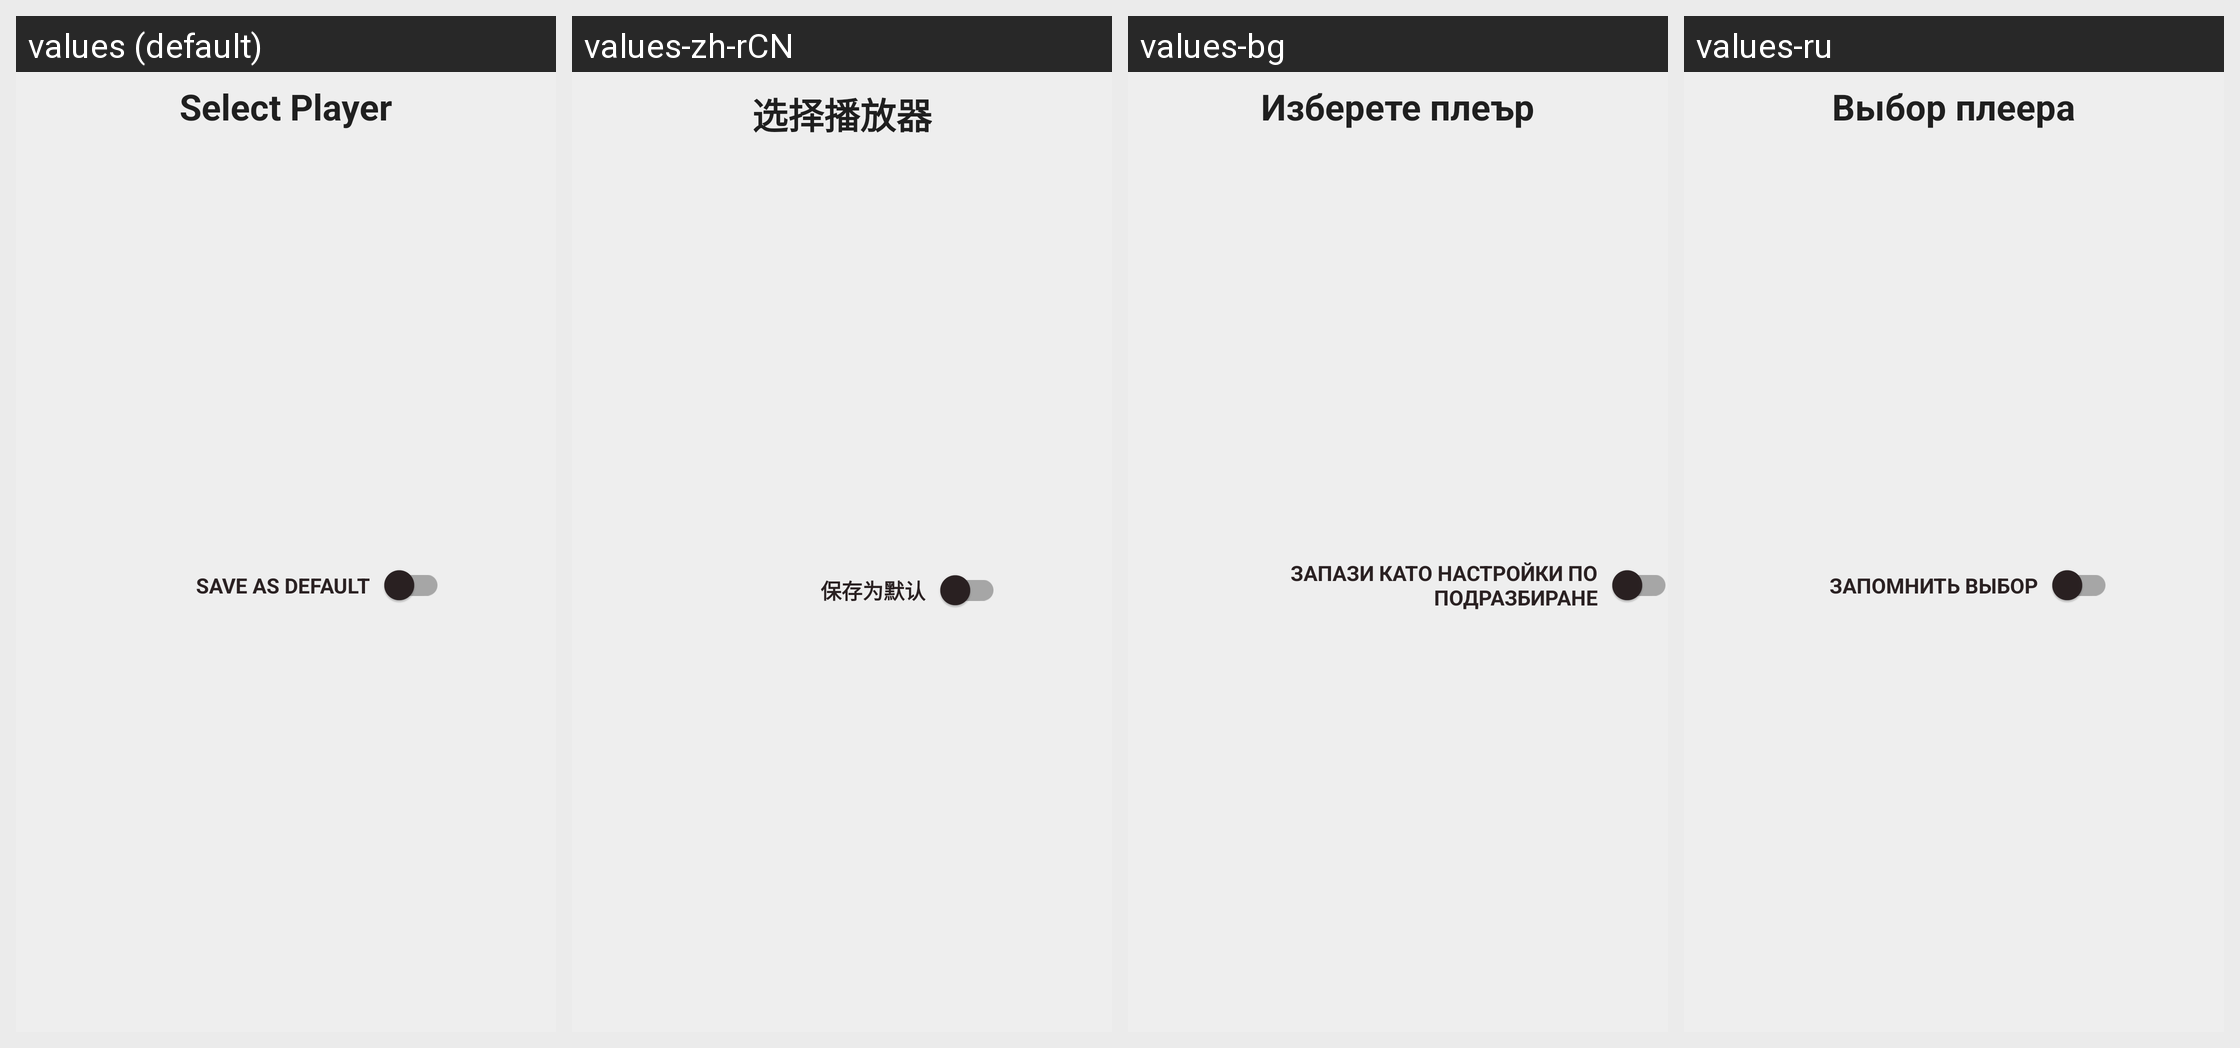

Strings drawn on this Android screen and how each of the app's shown locales translates them:
Android screen res/layout/app_list_title.xml rendered under 4 locales, left to right: values (default), values-zh-rCN, values-bg, values-ru. Device: Nexus 5 (rendered at 1080×1920; each locale shown at half size, 540×960, under a caption strip naming it); theme Theme.TorrServe.DayNight.
Other locales in the repository, not shown: values-en, values-ro, values-uk.
Strings drawn on this screen, with the default value and each locale's value (text and hints the layout hard-codes, and strings that could not be matched under every locale, appear in the picture but are not listed):

select_player
  values: Select Player
  values-zh-rCN: 选择播放器
  values-bg: Изберете плеър
  values-ru: Выбор плеера

use_as_default
  values: Save as Default
  values-zh-rCN: 保存为默认
  values-bg: Запази като настройки по подразбиране
  values-ru: Запомнить выбор
